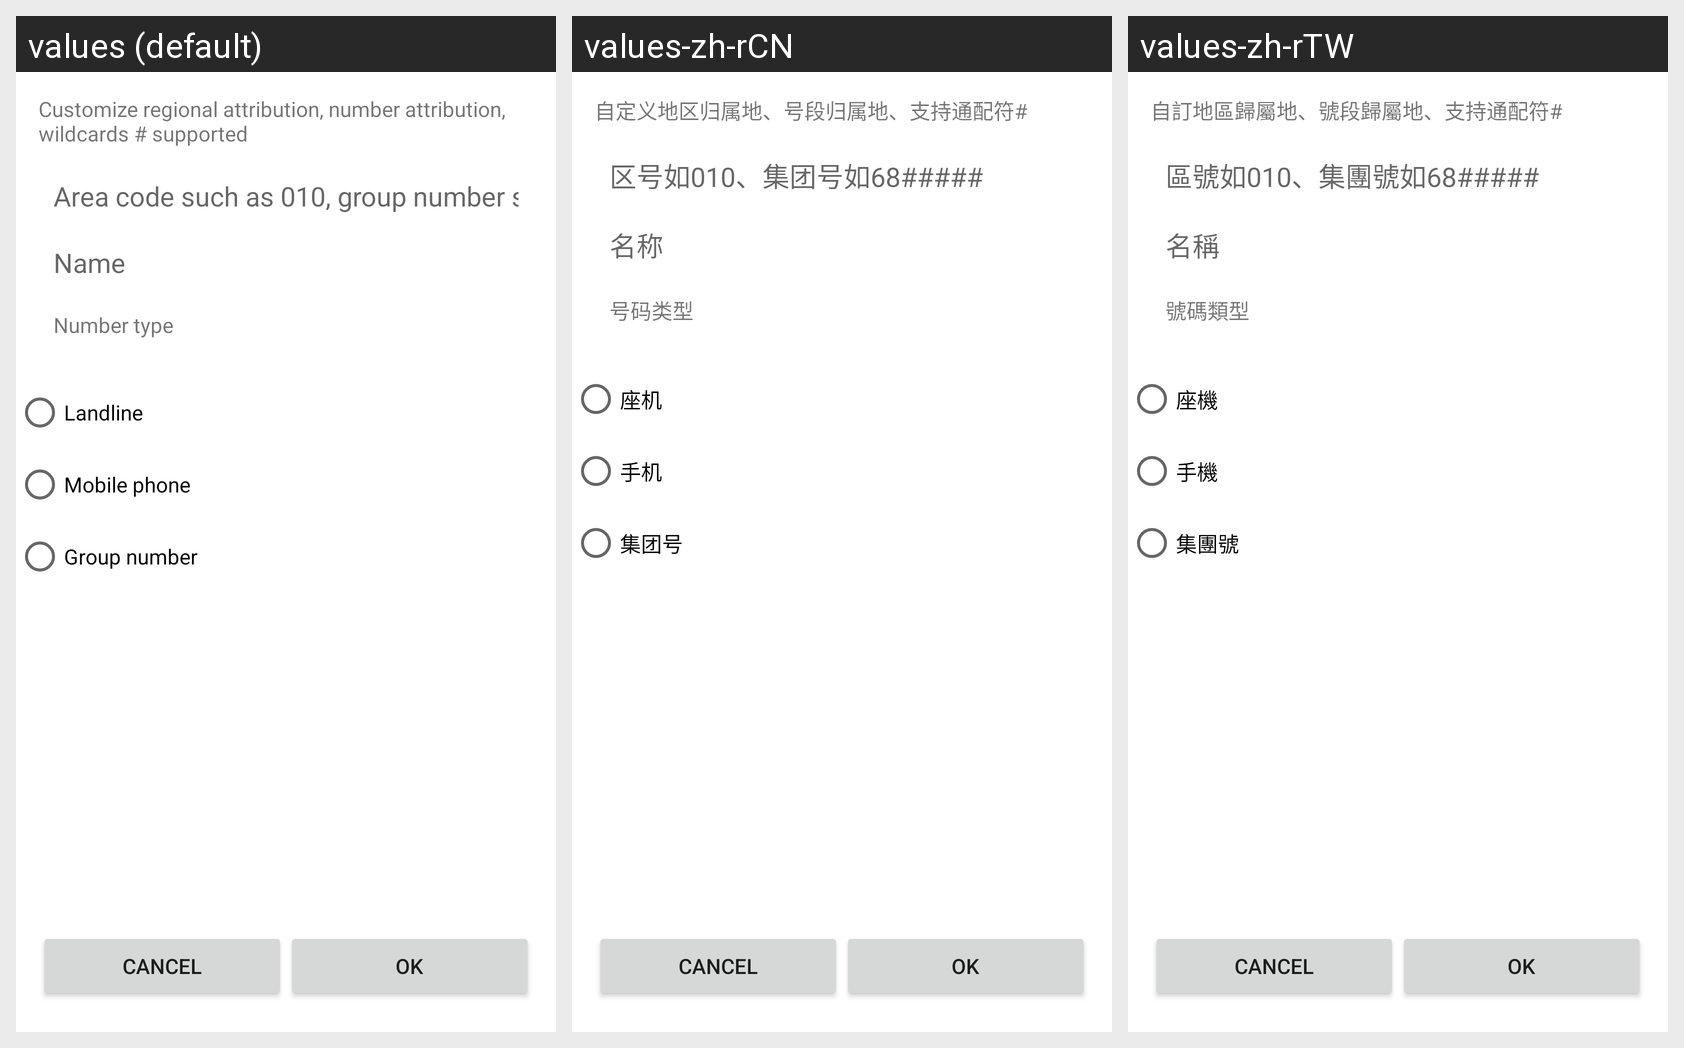

Locale-by-locale string values for the Android screen shown in this grid:
Android screen res/layout/edit_custom_location_layout_miui.xml rendered under 3 locales, left to right: values (default), values-zh-rCN, values-zh-rTW. Device: Nexus 5 (rendered at 1080×1920; each locale shown at half size, 540×960, under a caption strip naming it); theme Theme.MaterialComponents.DayNight.NoActionBar.
Strings drawn on this screen, with the default value and each locale's value (text and hints the layout hard-codes, and strings that could not be matched under every locale, appear in the picture but are not listed):

edit_custom_location_title_miui
  values: Customize regional attribution, number attribution, wildcards # supported
  values-zh-rCN: 自定义地区归属地、号段归属地、支持通配符#
  values-zh-rTW: 自訂地區歸屬地、號段歸屬地、支持通配符#

custom_location_number_hint_miui
  values: Area code such as 010, group number such as 68#####
  values-zh-rCN: 区号如010、集团号如68#####
  values-zh-rTW: 區號如010、集團號如68#####

custom_location_location_hint_miui
  values: Name
  values-zh-rCN: 名称
  values-zh-rTW: 名稱

number_type_miui
  values: Number type
  values-zh-rCN: 号码类型
  values-zh-rTW: 號碼類型

number_type_tel_miui
  values: Landline
  values-zh-rCN: 座机
  values-zh-rTW: 座機

number_type_mob_miui
  values: Mobile phone
  values-zh-rCN: 手机
  values-zh-rTW: 手機

number_type_jituan_miui
  values: Group number
  values-zh-rCN: 集团号
  values-zh-rTW: 集團號
